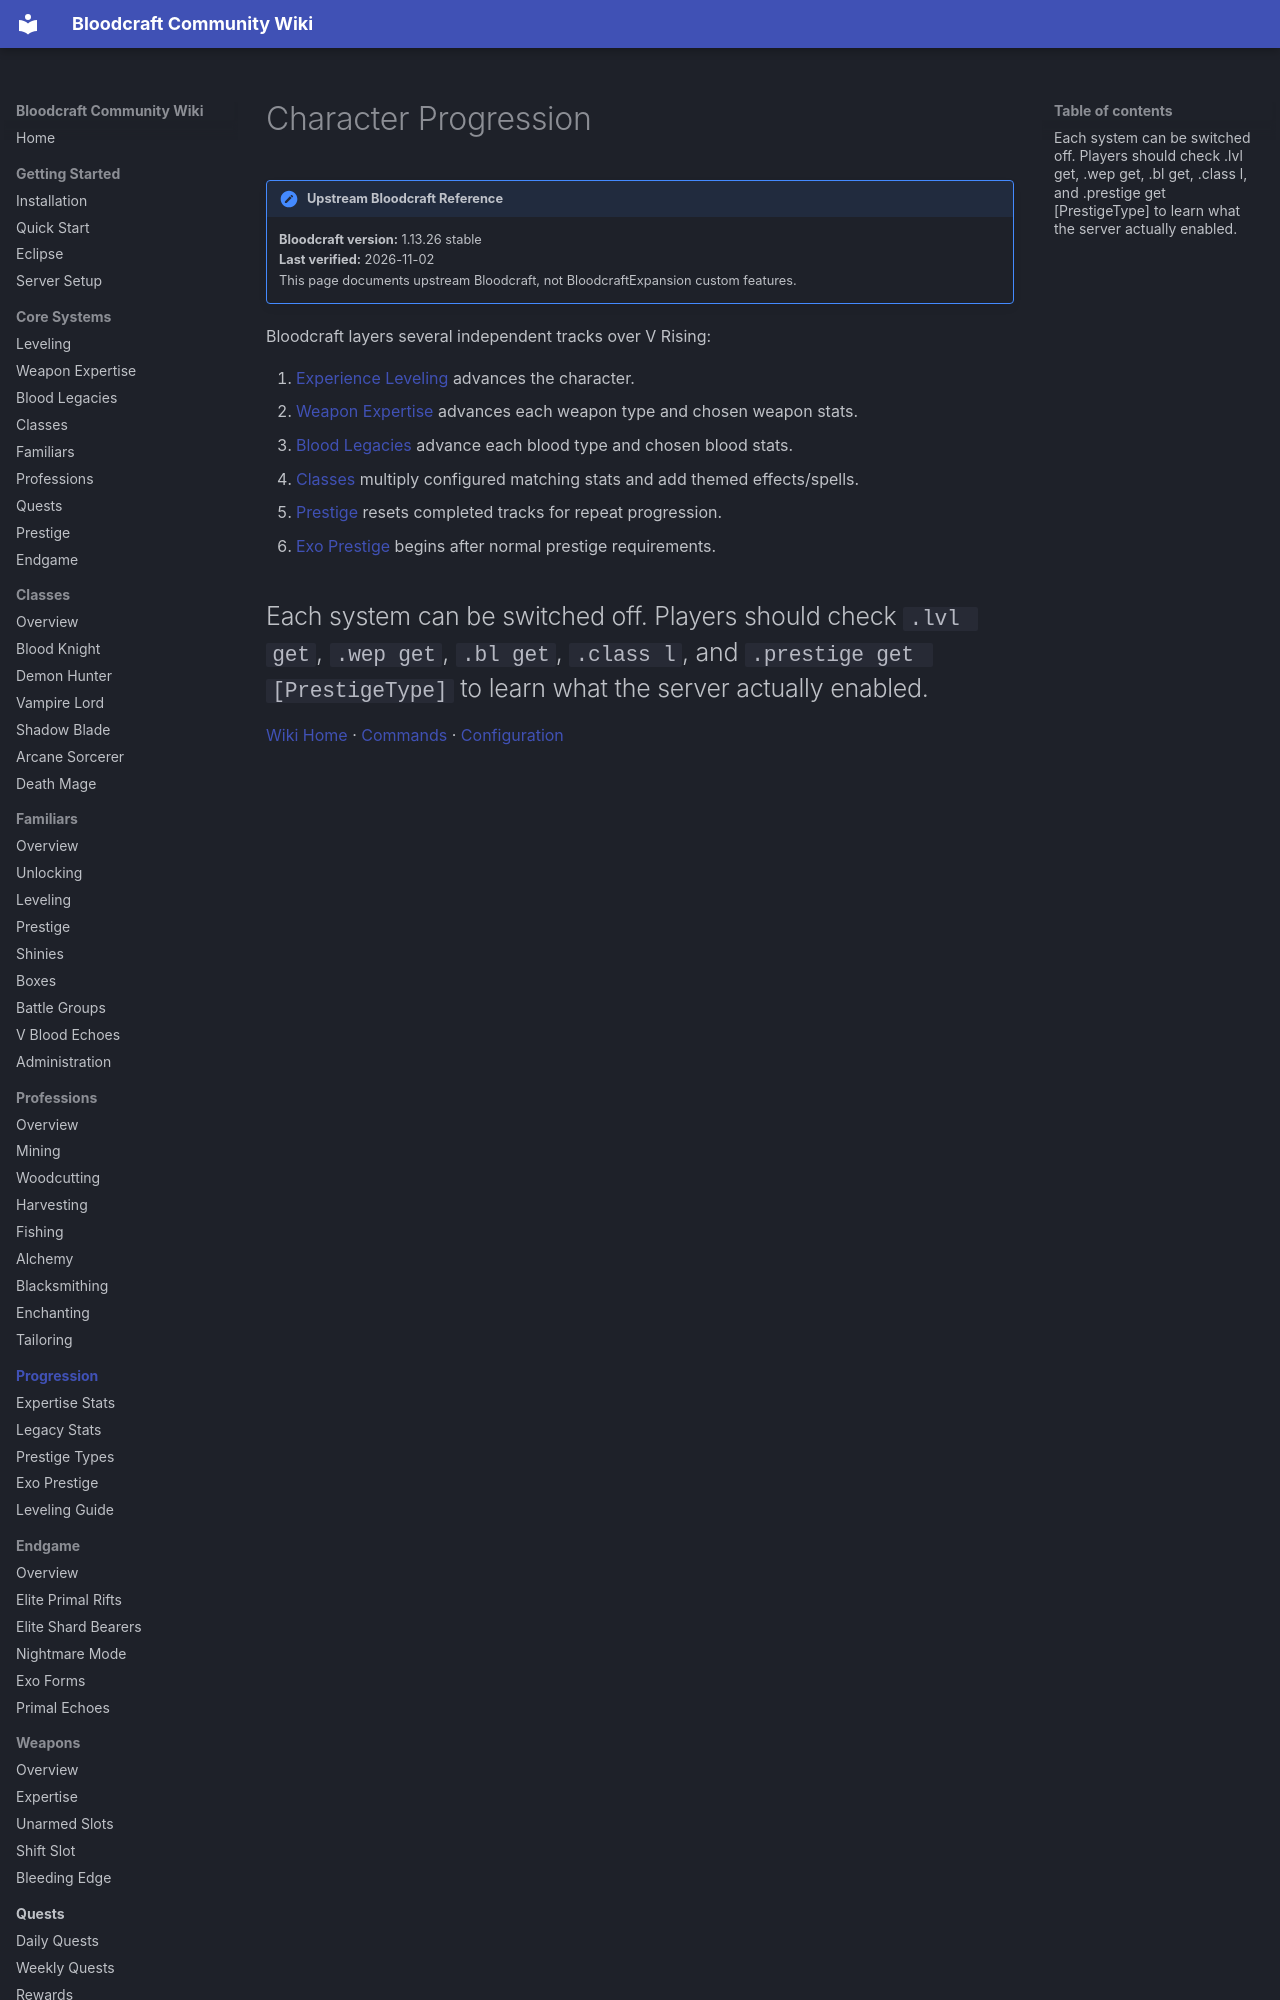

repository: lastnahaj/V-Rising · page: progression/index.html · generator: mkdocs

# Character Progression

!!! version "Upstream Bloodcraft Reference"
    **Bloodcraft version:** 1.13.26 stable<br>
    **Last verified:** 2026-11-02<br>
    This page documents upstream Bloodcraft, not BloodcraftExpansion custom features.

Bloodcraft layers several independent tracks over V Rising:
